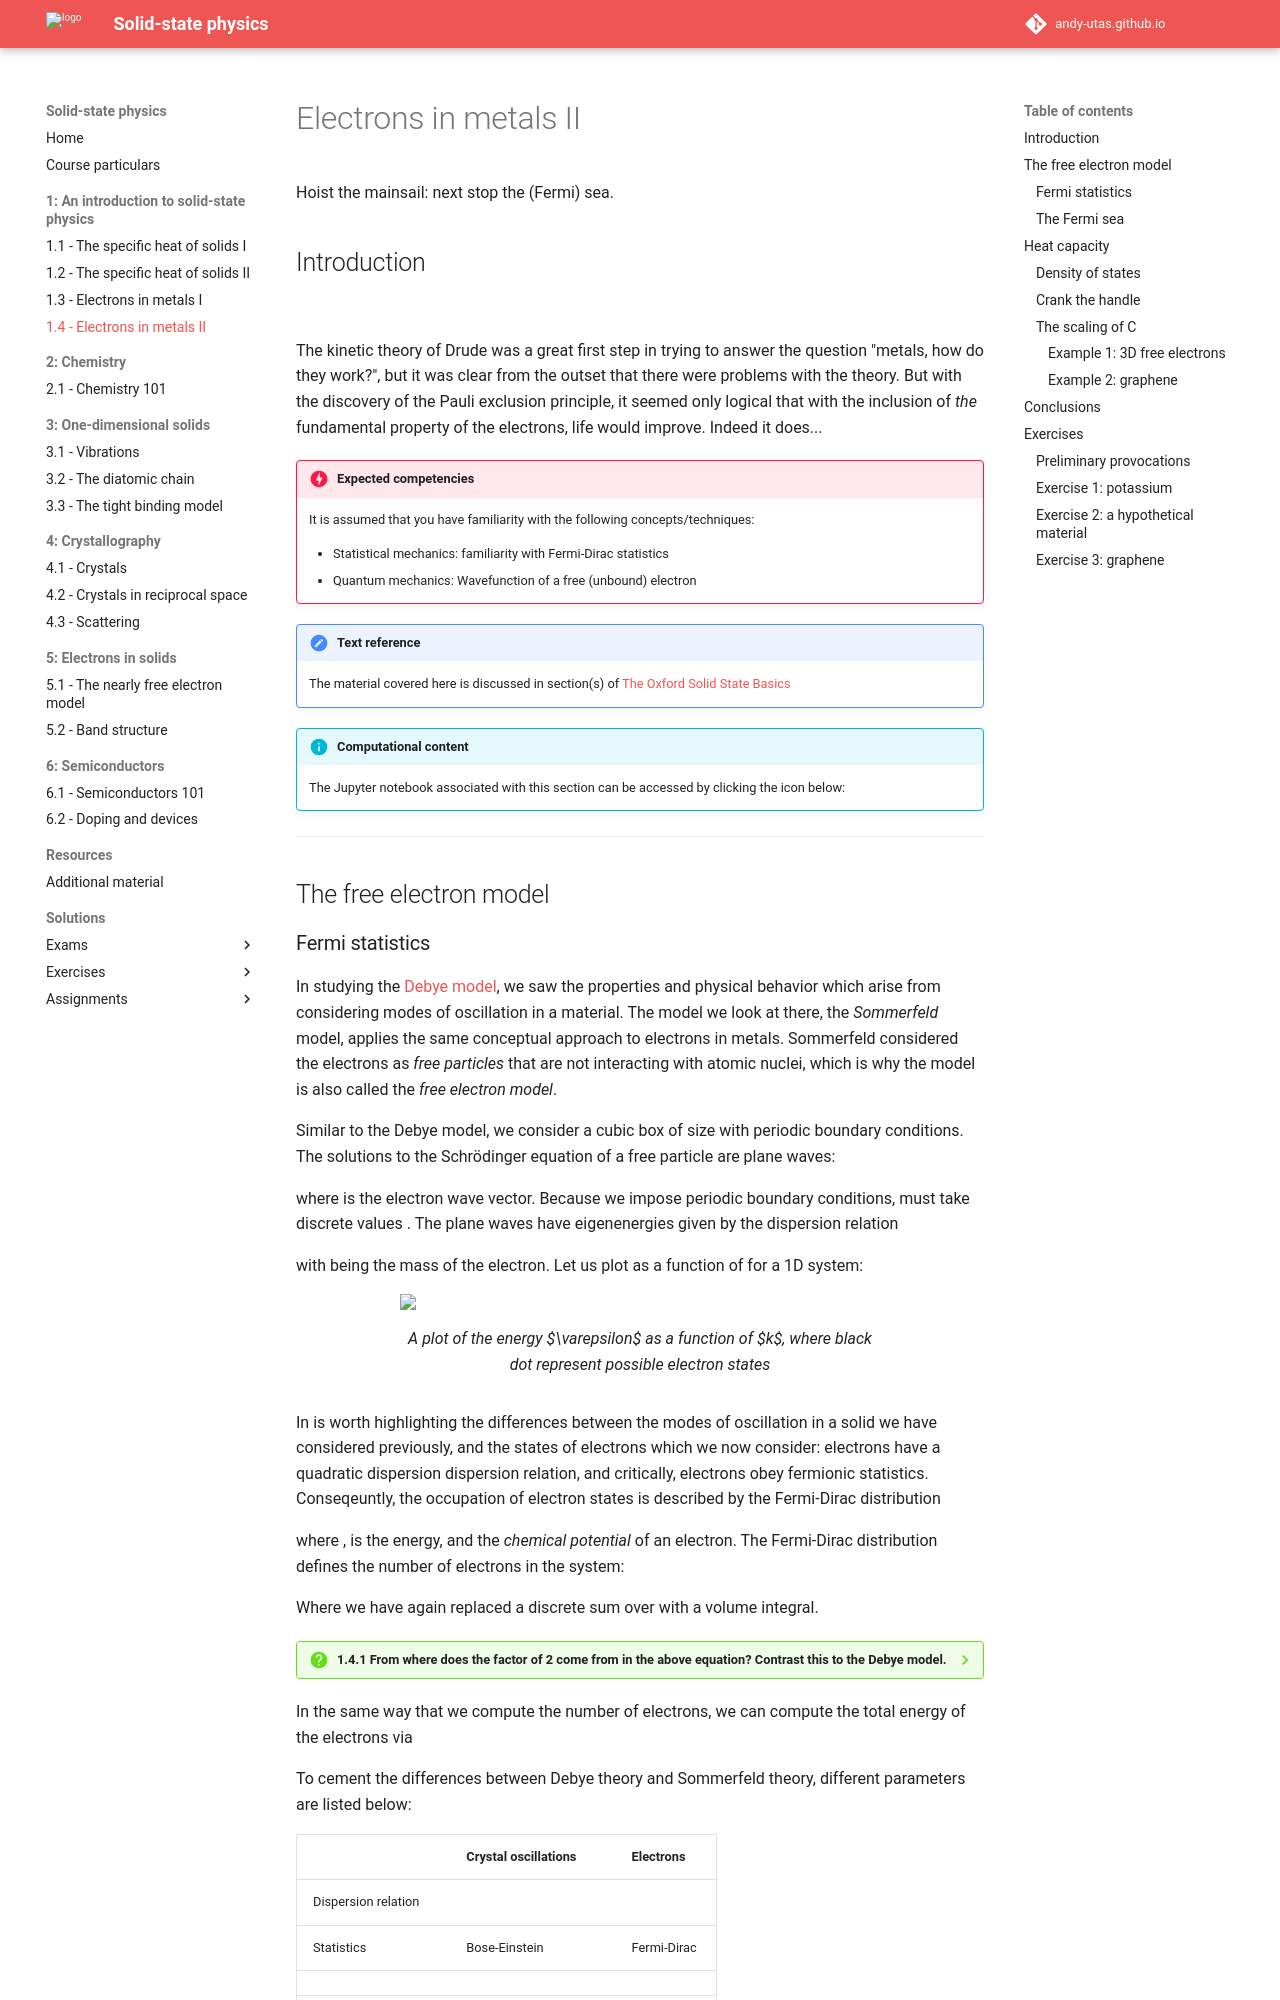

repository: Andy-UTAS/SSP · page: 1-intoduction/1-4-emetalsII/index.html · generator: mkdocs

# Electrons in metals II

Hoist the mainsail: next stop the (Fermi) sea.

## Introduction

![](images/04_iron.jpg)

The kinetic theory of Drude was a great first step in trying to answer the question "metals, how do they work?", but it was clear from the outset that there were problems with the theory. But with the discovery of the Pauli exclusion principle, it seemed only logical that with the inclusion of _the_ fundamental property of the electrons, life would improve. Indeed it does...

!!! danger  "Expected competencies"

    It is assumed that you have familiarity with the following concepts/techniques:

    * Statistical mechanics: familiarity with Fermi-Dirac statistics
    * Quantum mechanics: Wavefunction of a free (unbound) electron

!!! note  "Text reference"
    The material covered here is discussed in section(s) $\S 4$ of [The Oxford Solid State Basics](https://global.oup.com/academic/product/the-oxford-solid-state-basics-9780199680771?cc=au&lang=en&)

!!! info "Computational content"

    The Jupyter notebook associated with this section can be accessed by clicking the icon below:
    [<i class="fab fa-python fa-5x"></i>](https://jove2021.cloud.edu.au/hub/user-redirect/git-pull?repo=https%3A%2F%2Fgithub.com%2FAndy-UTAS%2FSolid-state&urlpath=tree%2FSolid-state%2F1-4-metalsII.ipynb&branch=master){ .md-button .md-button--primary class="text-center" style="margin-left: 45%"}

---

## The free electron model

### Fermi statistics

In studying the [Debye model](02specificheatII.md), we saw the properties and physical behavior which arise from considering modes of oscillation in a material. The model we look at there, the *Sommerfeld* model, applies the same conceptual approach to electrons in metals. Sommerfeld considered the electrons as _free particles_ that are not interacting with atomic nuclei, which is why the model is also called the *free electron model*.

Similar to the Debye model, we consider a cubic box of size $L \times L \times L$ with periodic boundary conditions. The solutions to the Schrödinger equation of a free particle are plane waves:

$$
\psi \propto \exp(i\mathbf{k} \cdot \mathbf{r}),
$$

where $\mathbf{k}$ is the electron wave vector. Because we impose periodic boundary conditions, $\mathbf{k}$ must take discrete values $\frac{2\pi}{L} (n_x, n_y, n_z)$. The plane waves have eigenenergies given by the dispersion relation

$$
\varepsilon(\mathbf{k}) = \frac{\hbar^2 \mathbf{k}^2}{2m},
$$

with $m$ being the mass of the electron. Let us plot $\varepsilon(k)$ as a function of $k$ for a 1D system:

<figure>
  <img src="../images/04_energy.svg">
  <figcaption> A plot of the energy $\varepsilon$ as a function of $k$, where black dot represent possible electron states </figcaption>
</figure>

In is worth highlighting the differences between the modes of oscillation in a solid we have considered previously, and the states of electrons which we now consider: electrons have a quadratic dispersion dispersion relation, and critically, electrons obey fermionic statistics. Conseqeuntly, the occupation of electron states is described by the Fermi-Dirac distribution

$$
n_{F}(\beta(\varepsilon-\mu)) = \frac{1}{e^{\beta(\varepsilon-\mu)}+1}
$$

where $\beta = 1/k_{\textrm{B}} T$, $\varepsilon$ is the energy, and $\mu$ the _chemical potential_ of an electron. The Fermi-Dirac distribution defines the number of electrons in the system:

$$
\begin{align}
N &= 2 \sum_{\mathbf{k}} n_{F}(\beta(\varepsilon-\mu))\\
&= 2 \frac{V}{(2 \pi)^3} \int \mathrm{d} \mathbf{k} ~ n_{F}(\beta(\varepsilon(\mathbf{k})-\mu)).
\end{align}
$$

Where we have again replaced a discrete sum over $k$ with a volume integral.

??? question "1.4.1 From where does the factor of 2 come from in the above equation? Contrast this to the Debye model."

    The factor $2$ accounts for the spin degeneracy, whereas in the Debye model we had a factor of 3 to account for the distinct polarisations. To keep track of the origin of this term we will denote the spin degeneracy as $2_s$.

In the same way that we compute the number of electrons, we can compute the total energy of the electrons via

$$
E = 2_s \frac{V}{(2 \pi)^3} \int \mathrm{d} \mathbf{k} ~ \varepsilon(\mathbf{k}) n_{F}(\beta(\varepsilon(\mathbf{k})-\mu)) .
$$

To cement the differences between Debye theory and Sommerfeld theory, different parameters are listed below:

|   | Crystal oscillations | Electrons |
| - | - | - |
| Dispersion relation | $\omega = v_s \lvert\mathbf{k}\rvert$ | $\varepsilon = \frac{\hbar^2\mathbf{k}^2}{2m}$ |
| Statistics | Bose-Einstein | Fermi-Dirac |
| $n(\varepsilon) =$ | $1/(e^{\beta \varepsilon} - 1)$ | $1/(e^{\beta(\varepsilon - \mu)} + 1)$ |
| Degeneracy per $\mathbf{k}$ | 3 (polarization) | 2 (spin) |
| Total particle number | temperature-dependent | constant |

Note that the last element is important: in the case of oscillations within a material, warming said material creates more more oscillations. In contrast, the number of electrons stays generally remains the same.
